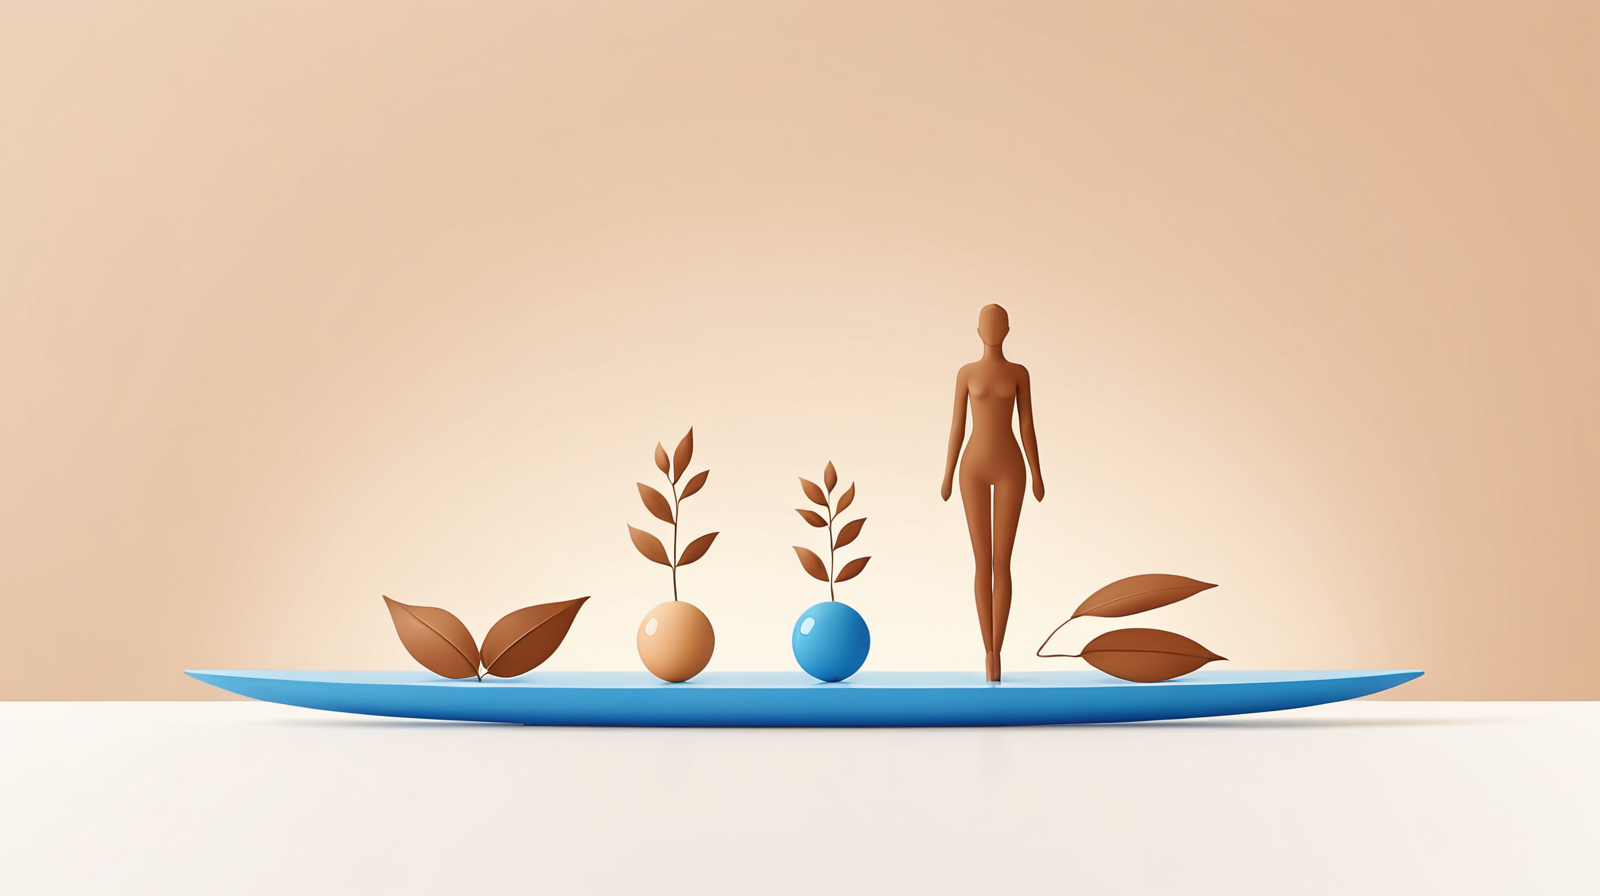
Generation parameters embedded in this image by AUTOMATIC1111 Stable Diffusion web UI or a fork of it (Forge, ...) (PNG 'parameters' text chunk):
AI technology and peaceful life balance concept, modern minimalist illustration, warm brown and blue tones (

Negative prompt: busy, stressful, dark colors, chaotic, complex machinery, sci-fi cliche

Steps: 30, Sampler: DPM++ 2M, Schedule type: Karras, CFG scale: 7, Seed: 2474554509, Size: 1600x900, Model hash: dd08fa32f9, Model: juggernautXL_ragnarokBy, Version: v1.10.1